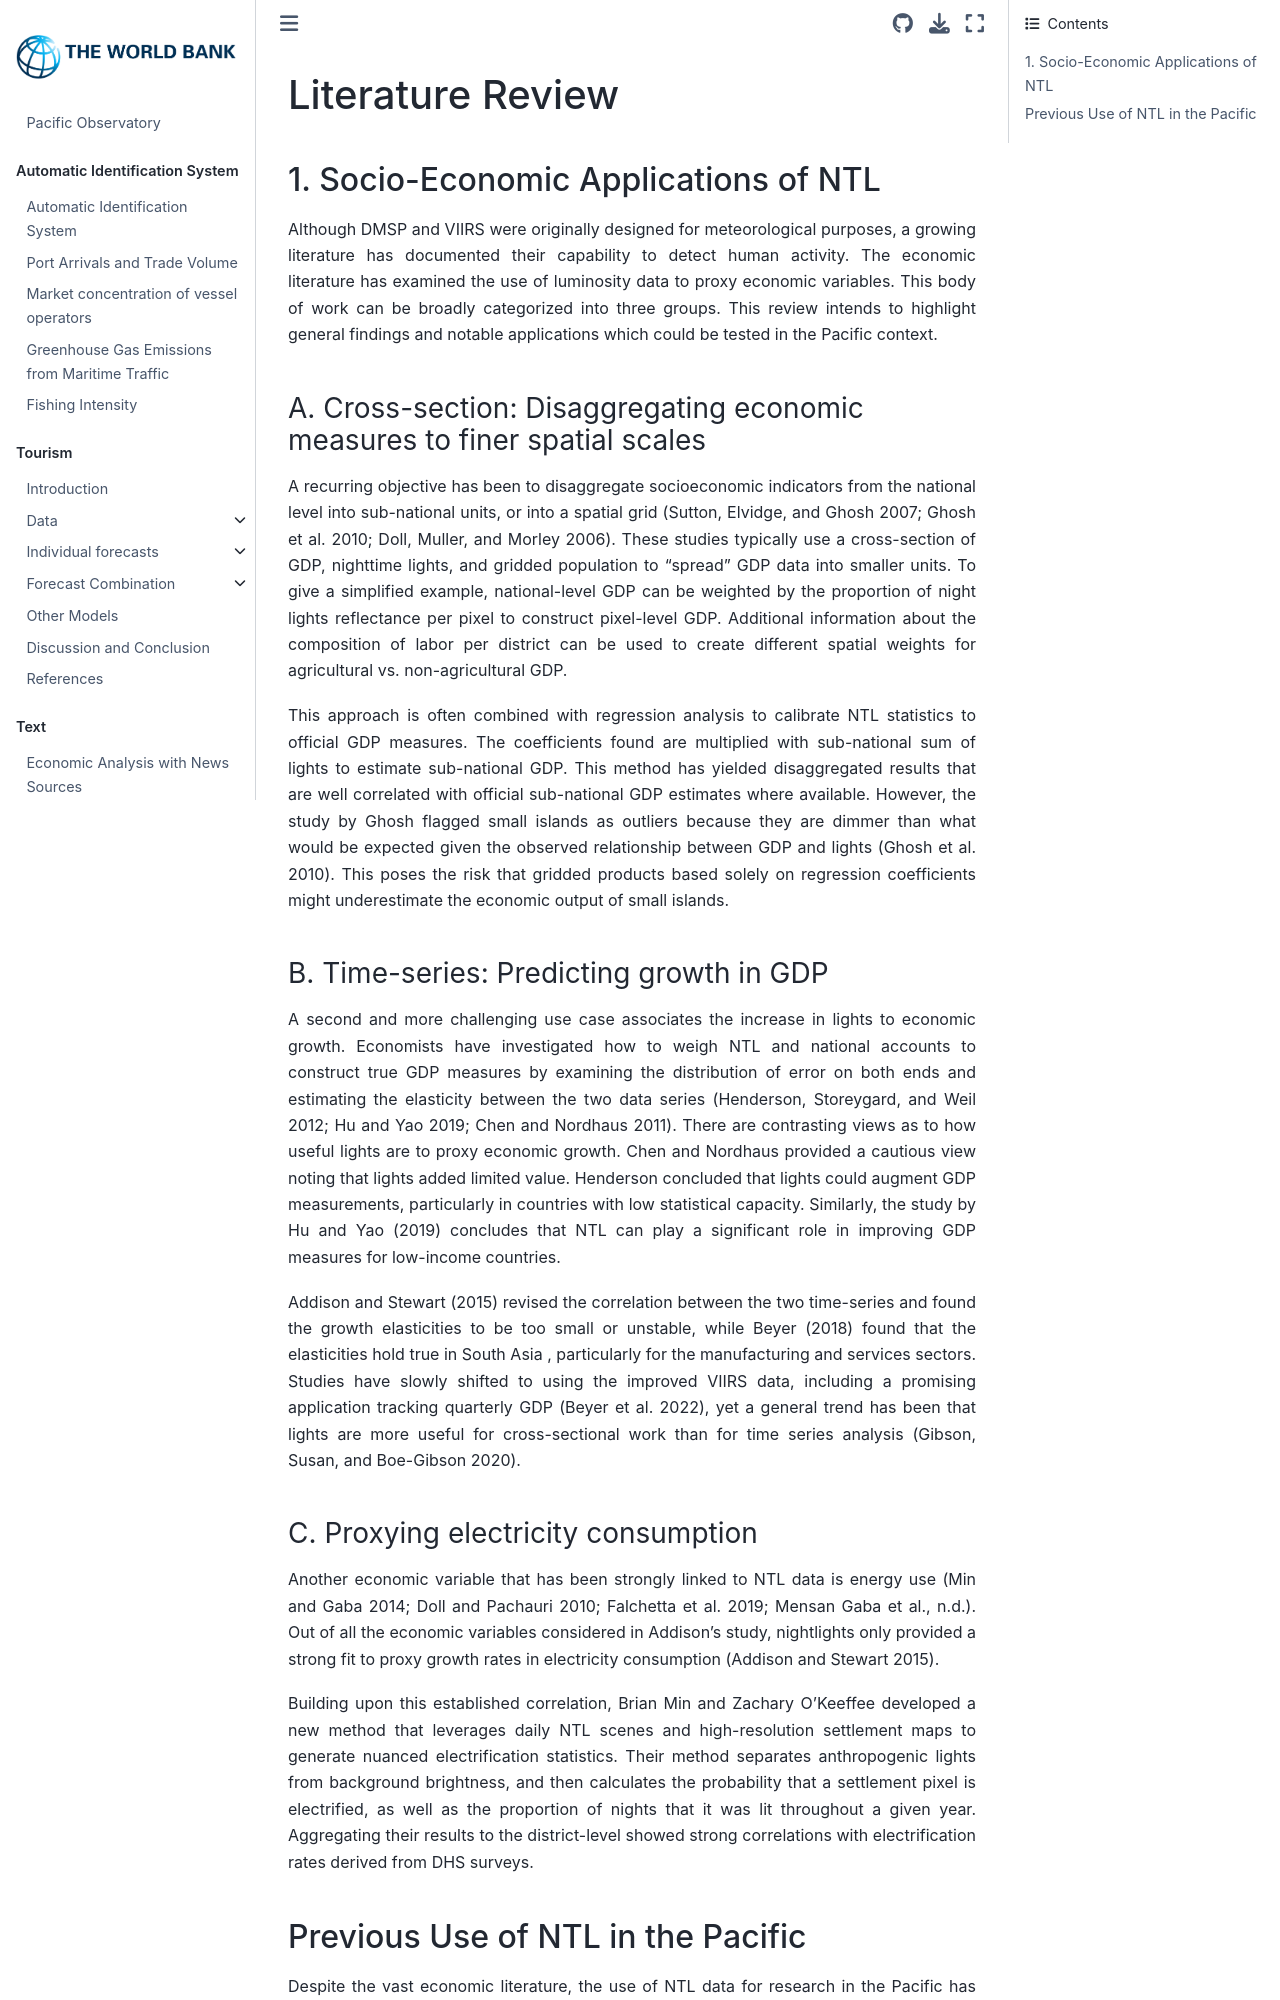

repository: worldbank/pacific-observatory · page: ntl/ch2_lit.html · generator: jekyll

# Literature Review

## 1. Socio-Economic Applications of NTL

Although DMSP and VIIRS were originally designed for meteorological purposes, a growing literature has documented their capability to detect human activity. The economic literature has examined the use of luminosity data to proxy economic variables. This body of work can be broadly categorized into three groups. This review intends to highlight general findings and notable applications which could be tested in the Pacific context.

### A. Cross-section: Disaggregating economic measures to finer spatial scales
A recurring objective has been to disaggregate socioeconomic indicators from the national level into sub-national units, or into a spatial grid (Sutton, Elvidge, and Ghosh 2007; Ghosh et al. 2010; Doll, Muller, and Morley 2006). These studies typically use a cross-section of GDP, nighttime lights, and gridded population to “spread” GDP data into smaller units. To give a simplified example, national-level GDP can be weighted by the proportion of night lights reflectance per pixel to construct pixel-level GDP. Additional information about the composition of labor per district can be used to create different spatial weights for agricultural vs. non-agricultural GDP.

This approach is often combined with regression analysis to calibrate NTL statistics to official GDP measures. The coefficients found are multiplied with sub-national sum of lights to estimate sub-national GDP. This method has yielded disaggregated results that are well correlated with official sub-national GDP estimates where available. However, the study by Ghosh flagged small islands as outliers because they are dimmer than what would be expected given the observed relationship between GDP and lights (Ghosh et al. 2010). This poses the risk that gridded products based solely on regression coefficients might underestimate the economic output of small islands.

### B.	Time-series: Predicting growth in GDP
A second and more challenging use case associates the increase in lights to economic growth. Economists have investigated how to weigh NTL and national accounts to construct true GDP measures by examining the distribution of error on both ends and estimating the elasticity between the two data series (Henderson, Storeygard, and Weil 2012; Hu and Yao 2019; Chen and Nordhaus 2011). There are contrasting views as to how useful lights are to proxy economic growth. Chen and Nordhaus provided a cautious view noting that lights added limited value. Henderson concluded that lights could augment GDP measurements, particularly in countries with low statistical capacity. Similarly, the study by Hu and Yao (2019) concludes that NTL can play a significant role in improving GDP measures for low-income countries.  

Addison and Stewart (2015) revised the correlation between the two time-series and found the growth elasticities to be too small or unstable, while Beyer (2018) found that the elasticities hold true in South Asia , particularly for the manufacturing and services sectors. Studies have slowly shifted to using the improved VIIRS data, including a promising application tracking quarterly GDP (Beyer et al. 2022), yet a general trend has been that lights are more useful for cross-sectional work than for time series analysis (Gibson, Susan, and Boe-Gibson 2020).

### C.	Proxying electricity consumption
Another economic variable that has been strongly linked to NTL data is energy use (Min and Gaba 2014; Doll and Pachauri 2010; Falchetta et al. 2019; Mensan Gaba et al., n.d.). Out of all the economic variables considered in Addison’s study, nightlights only provided a strong fit to proxy growth rates in electricity consumption (Addison and Stewart 2015).

Building upon this established correlation, Brian Min and Zachary O’Keeffee developed a new method that leverages daily NTL scenes and high-resolution settlement maps to generate nuanced electrification statistics. Their method separates anthropogenic lights from background brightness, and then calculates the probability that a settlement pixel is electrified, as well as the proportion of nights that it was lit throughout a given year. Aggregating their results to the district-level showed strong correlations with electrification rates derived from DHS surveys.
